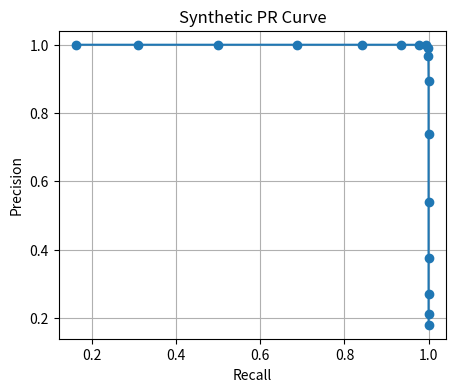
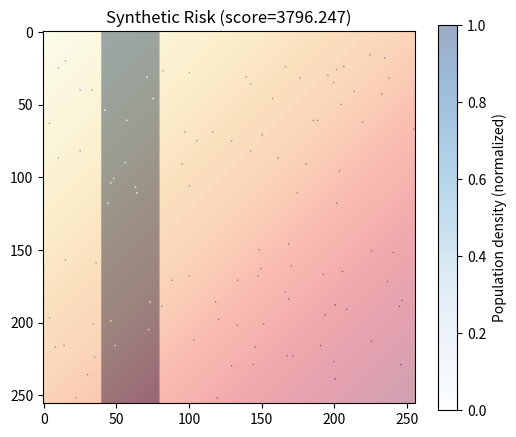

Recreate these plots in Python, in order.
import os
import numpy as np
import matplotlib.pyplot as plt
from PIL import Image

os.makedirs('outputs', exist_ok=True)

# Synthetic image & mask
H,W = 256,256
img = np.zeros((H,W,3), dtype=np.uint8)
# draw a river-like shape
for y in range(H):
    x0 = int(40 + 20*np.sin(y/20))
    img[y, x0:x0+40, 2] = 180  # blueish
mask = np.zeros((H,W), dtype=np.uint8)
mask[:, 40:80] = 1

Image.fromarray(img).save('outputs/synth_image.png')
Image.fromarray((mask*255).astype(np.uint8)).save('outputs/synth_mask.png')

# IoU/PR demo with synthetic noisy prediction
pred_prob = mask.astype(np.float32) * 0.8 + (1-mask.astype(np.float32))*0.2
noise = np.random.normal(0, 0.1, size=pred_prob.shape)
pred_prob = np.clip(pred_prob + noise, 0, 1)

# IoU
inter = ((pred_prob>0.5) & (mask>0)).sum()
union = ((pred_prob>0.5) | (mask>0)).sum()
iou = (inter+1e-7)/(union+1e-7)
print(f'IoU (synthetic): {iou:.3f}')

# PR curve
ths = np.linspace(0.1,0.9,17)
P,R = [],[]
for t in ths:
    pred = (pred_prob>t).astype(np.uint8)
    TP = ((pred==1)&(mask==1)).sum()
    FP = ((pred==1)&(mask==0)).sum()
    FN = ((pred==0)&(mask==1)).sum()
    P.append(TP/(TP+FP+1e-7))
    R.append(TP/(TP+FN+1e-7))

plt.figure(figsize=(5,4))
plt.plot(R,P,marker='o')
plt.xlabel('Recall'); plt.ylabel('Precision'); plt.title('Synthetic PR Curve')
plt.grid(True)
plt.savefig('outputs/synth_pr.png', dpi=200)
plt.close()

# Overlay visualization
overlay = img.copy()
overlay[(pred_prob>0.5)] = (overlay[(pred_prob>0.5)]*0.3 + np.array([0,0,255])*0.7).astype(np.uint8)
Image.fromarray(overlay).save('outputs/synth_overlay.png')

# Risk heatmap (synthetic population)
y = np.linspace(0,1,H).reshape(H,1)
x = np.linspace(0,1,W).reshape(1,W)
pop = (x+y)/2
risk = float(((pred_prob>0.5).astype(np.float32) * pop).sum())
plt.figure(figsize=(6,5))
plt.imshow(pop, cmap='YlOrRd', alpha=0.6)
plt.imshow((pred_prob>0.5), cmap='Blues', alpha=0.4)
plt.title(f'Synthetic Risk (score={risk:.3f})')
plt.colorbar(label='Population density (normalized)')
plt.savefig('outputs/synth_risk.png', dpi=200)
plt.close()
print('Saved outputs: synth_image.png, synth_mask.png, synth_pr.png, synth_overlay.png, synth_risk.png')
